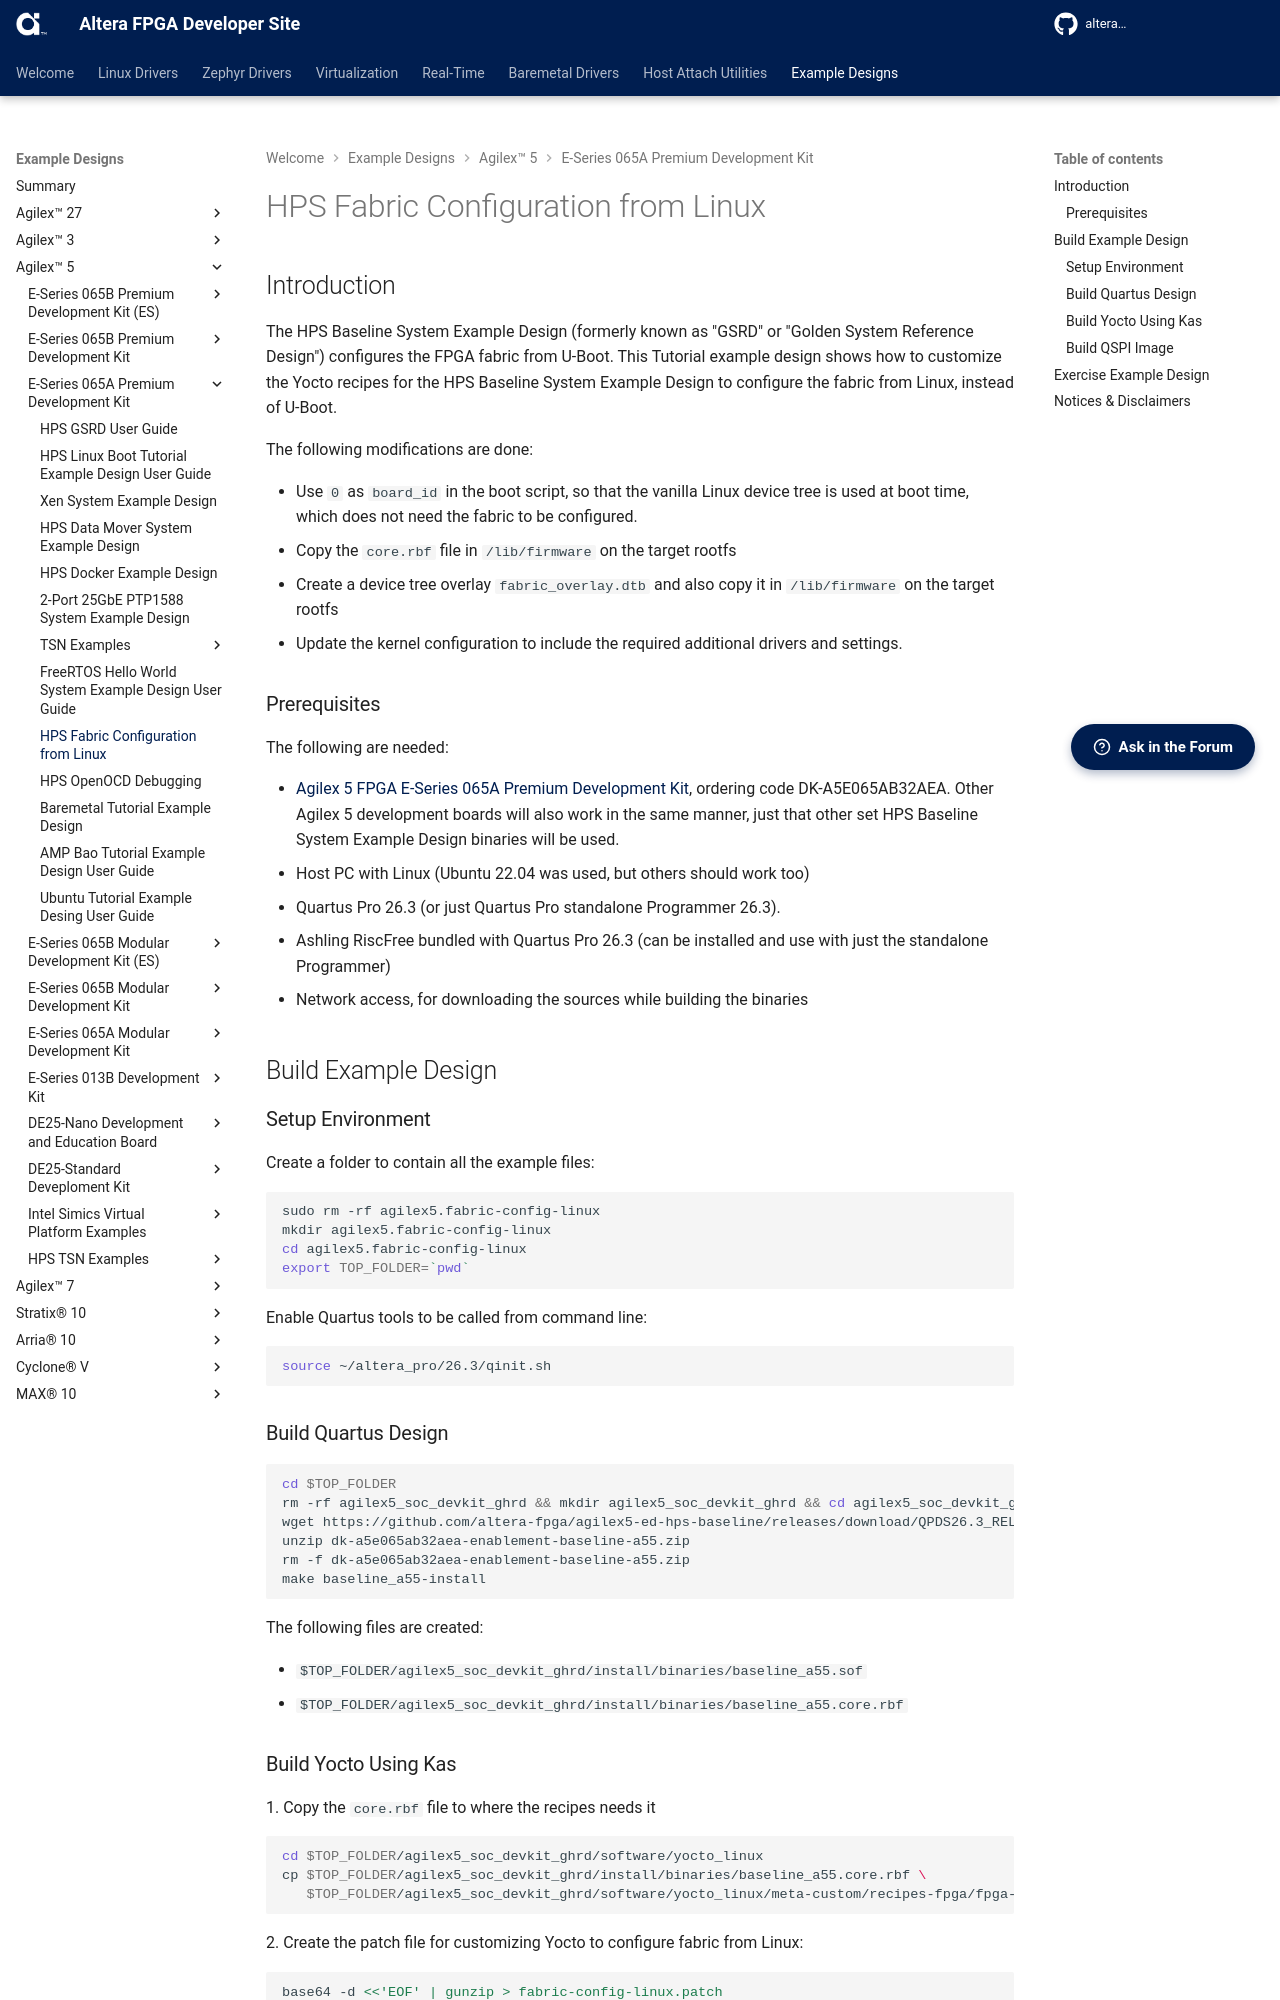

repository: altera-fpga/altera-fpga.github.io · page: rel-26.3/embedded-designs/agilex-5/e-series/premium-065a/fabric-config-linux/ug-fabric-config-linux-agx5e-premium-065a/index.html · generator: mkdocs



## Introduction

The HPS Baseline System Example Design (formerly known as "GSRD" or "Golden System Reference Design") configures the FPGA fabric from U-Boot. This Tutorial example design shows how to customize the Yocto recipes for the HPS Baseline System Example Design to configure the fabric from Linux, instead of U-Boot.

The following modifications are done:

* Use `0` as `board_id` in the boot script, so that the vanilla Linux device tree is used at boot time, which does not need the fabric to be configured.
* Copy the `core.rbf` file in `/lib/firmware` on the target rootfs
* Create a device tree overlay `fabric_overlay.dtb` and also copy it in `/lib/firmware` on the target rootfs
* Update the kernel configuration to include the required additional drivers and settings.

### Prerequisites

The following are needed:

* [Agilex 5 FPGA E-Series 065A Premium Development Kit](https://www.altera.com/products/devkit/po-3285/agilex-5-fpga-e-series-065a-premium-development-kit), ordering code DK-A5E065AB32AEA. Other Agilex 5 development boards will also work in the same manner, just that other set HPS Baseline System Example Design binaries will be used.
* Host PC with Linux (Ubuntu 22.04 was used, but others should work too)
* Quartus Pro 26.1.1 (or just Quartus Pro standalone Programmer 26.1.1).
* Ashling RiscFree bundled with Quartus Pro 26.1.1 (can be installed and use with just the standalone Programmer)
* Network access, for downloading the sources while building the binaries

## Build Example Design




### Setup Environment

Create a folder to contain all the example files:


```bash
sudo rm -rf agilex5.fabric-config-linux
mkdir agilex5.fabric-config-linux
cd agilex5.fabric-config-linux
export TOP_FOLDER=`pwd`
```


Enable Quartus tools to be called from command line:


```bash
source ~/altera_pro/26.1.1/qinit.sh
```







### Build Quartus Design





```bash
cd $TOP_FOLDER
rm -rf agilex5_soc_devkit_ghrd && mkdir agilex5_soc_devkit_ghrd && cd agilex5_soc_devkit_ghrd
wget https://github.com/altera-fpga/agilex5e-ed-gsrd/releases/download/QPDS26.1.1_REL_GSRD_PR/dk-a5e065ab32aea-enablement-baseline-a55.zip
unzip dk-a5e065ab32aea-enablement-baseline-a55.zip
rm -f dk-a5e065ab32aea-enablement-baseline-a55.zip
make baseline_a55-install
```


The following files are created:

* `$TOP_FOLDER/agilex5_soc_devkit_ghrd/install/binaries/baseline_a55.sof`
* `$TOP_FOLDER/agilex5_soc_devkit_ghrd/install/binaries/ghrd.core.rbf`
